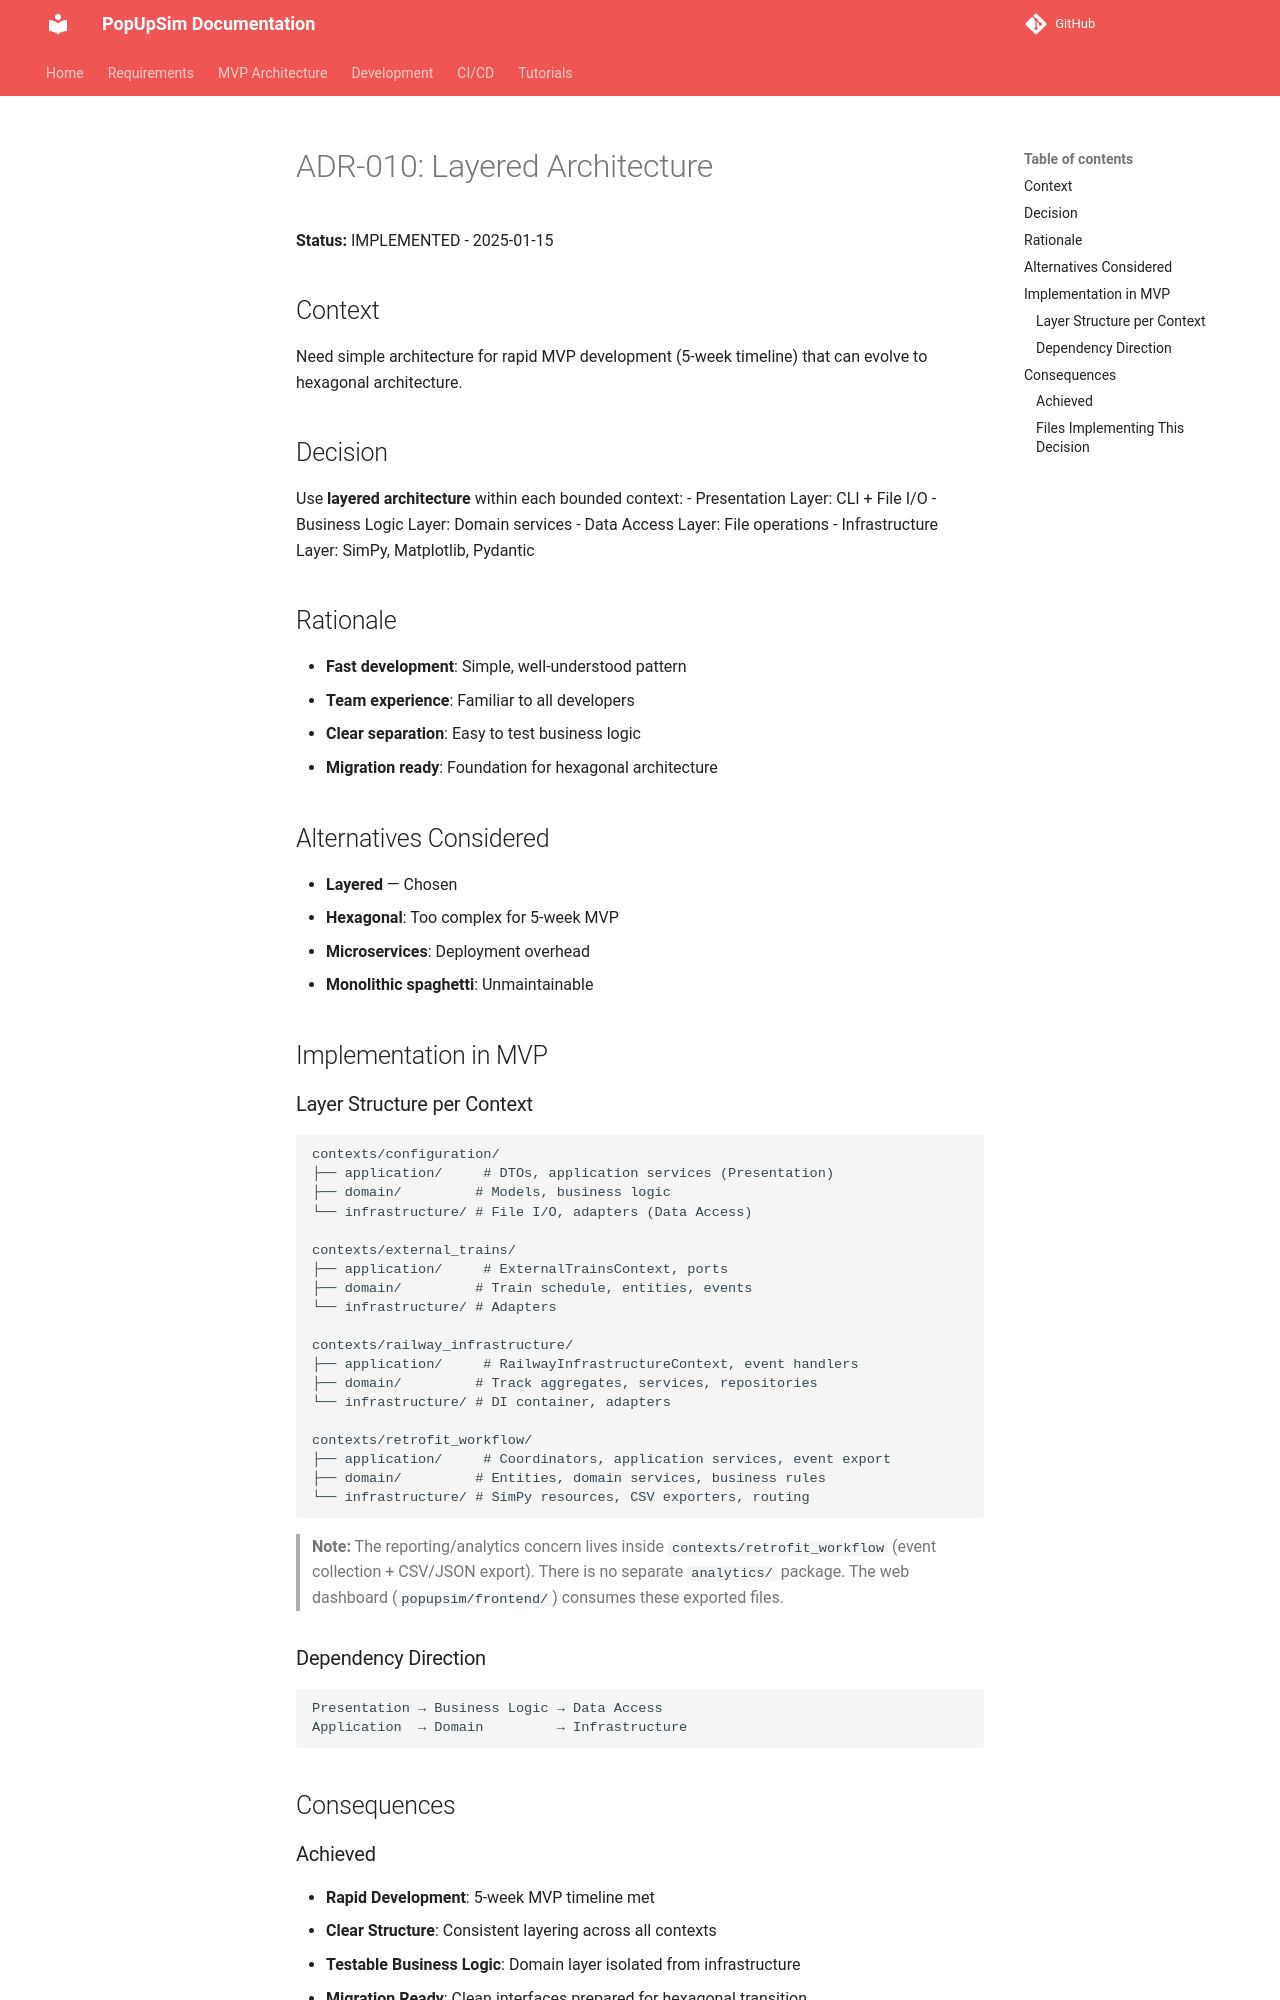

repository: OpenRailAssociation/dac-migration-dss-popupsim · page: mvp/architecture/decisions/ADR-010-layered-architecture/index.html · generator: mkdocs

# ADR-010: Layered Architecture

**Status:** IMPLEMENTED - 2025-01-15

## Context

Need simple architecture for rapid MVP development (5-week timeline) that can evolve to hexagonal architecture.

## Decision

Use **layered architecture** within each bounded context:
- Presentation Layer: CLI + File I/O
- Business Logic Layer: Domain services
- Data Access Layer: File operations
- Infrastructure Layer: SimPy, Matplotlib, Pydantic

## Rationale

- **Fast development**: Simple, well-understood pattern
- **Team experience**: Familiar to all developers
- **Clear separation**: Easy to test business logic
- **Migration ready**: Foundation for hexagonal architecture

## Alternatives Considered

- **Layered** — Chosen
- **Hexagonal**: Too complex for 5-week MVP
- **Microservices**: Deployment overhead
- **Monolithic spaghetti**: Unmaintainable

## Implementation in MVP

### Layer Structure per Context
```
contexts/configuration/
├── application/     # DTOs, application services (Presentation)
├── domain/         # Models, business logic
└── infrastructure/ # File I/O, adapters (Data Access)

contexts/external_trains/
├── application/     # ExternalTrainsContext, ports
├── domain/         # Train schedule, entities, events
└── infrastructure/ # Adapters

contexts/railway_infrastructure/
├── application/     # RailwayInfrastructureContext, event handlers
├── domain/         # Track aggregates, services, repositories
└── infrastructure/ # DI container, adapters

contexts/retrofit_workflow/
├── application/     # Coordinators, application services, event export
├── domain/         # Entities, domain services, business rules
└── infrastructure/ # SimPy resources, CSV exporters, routing
```

> **Note:** The reporting/analytics concern lives inside `contexts/retrofit_workflow`
> (event collection + CSV/JSON export). There is no separate `analytics/` package. The
> web dashboard (`popupsim/frontend/`) consumes these exported files.

### Dependency Direction
```
Presentation → Business Logic → Data Access
Application  → Domain         → Infrastructure
```

## Consequences
